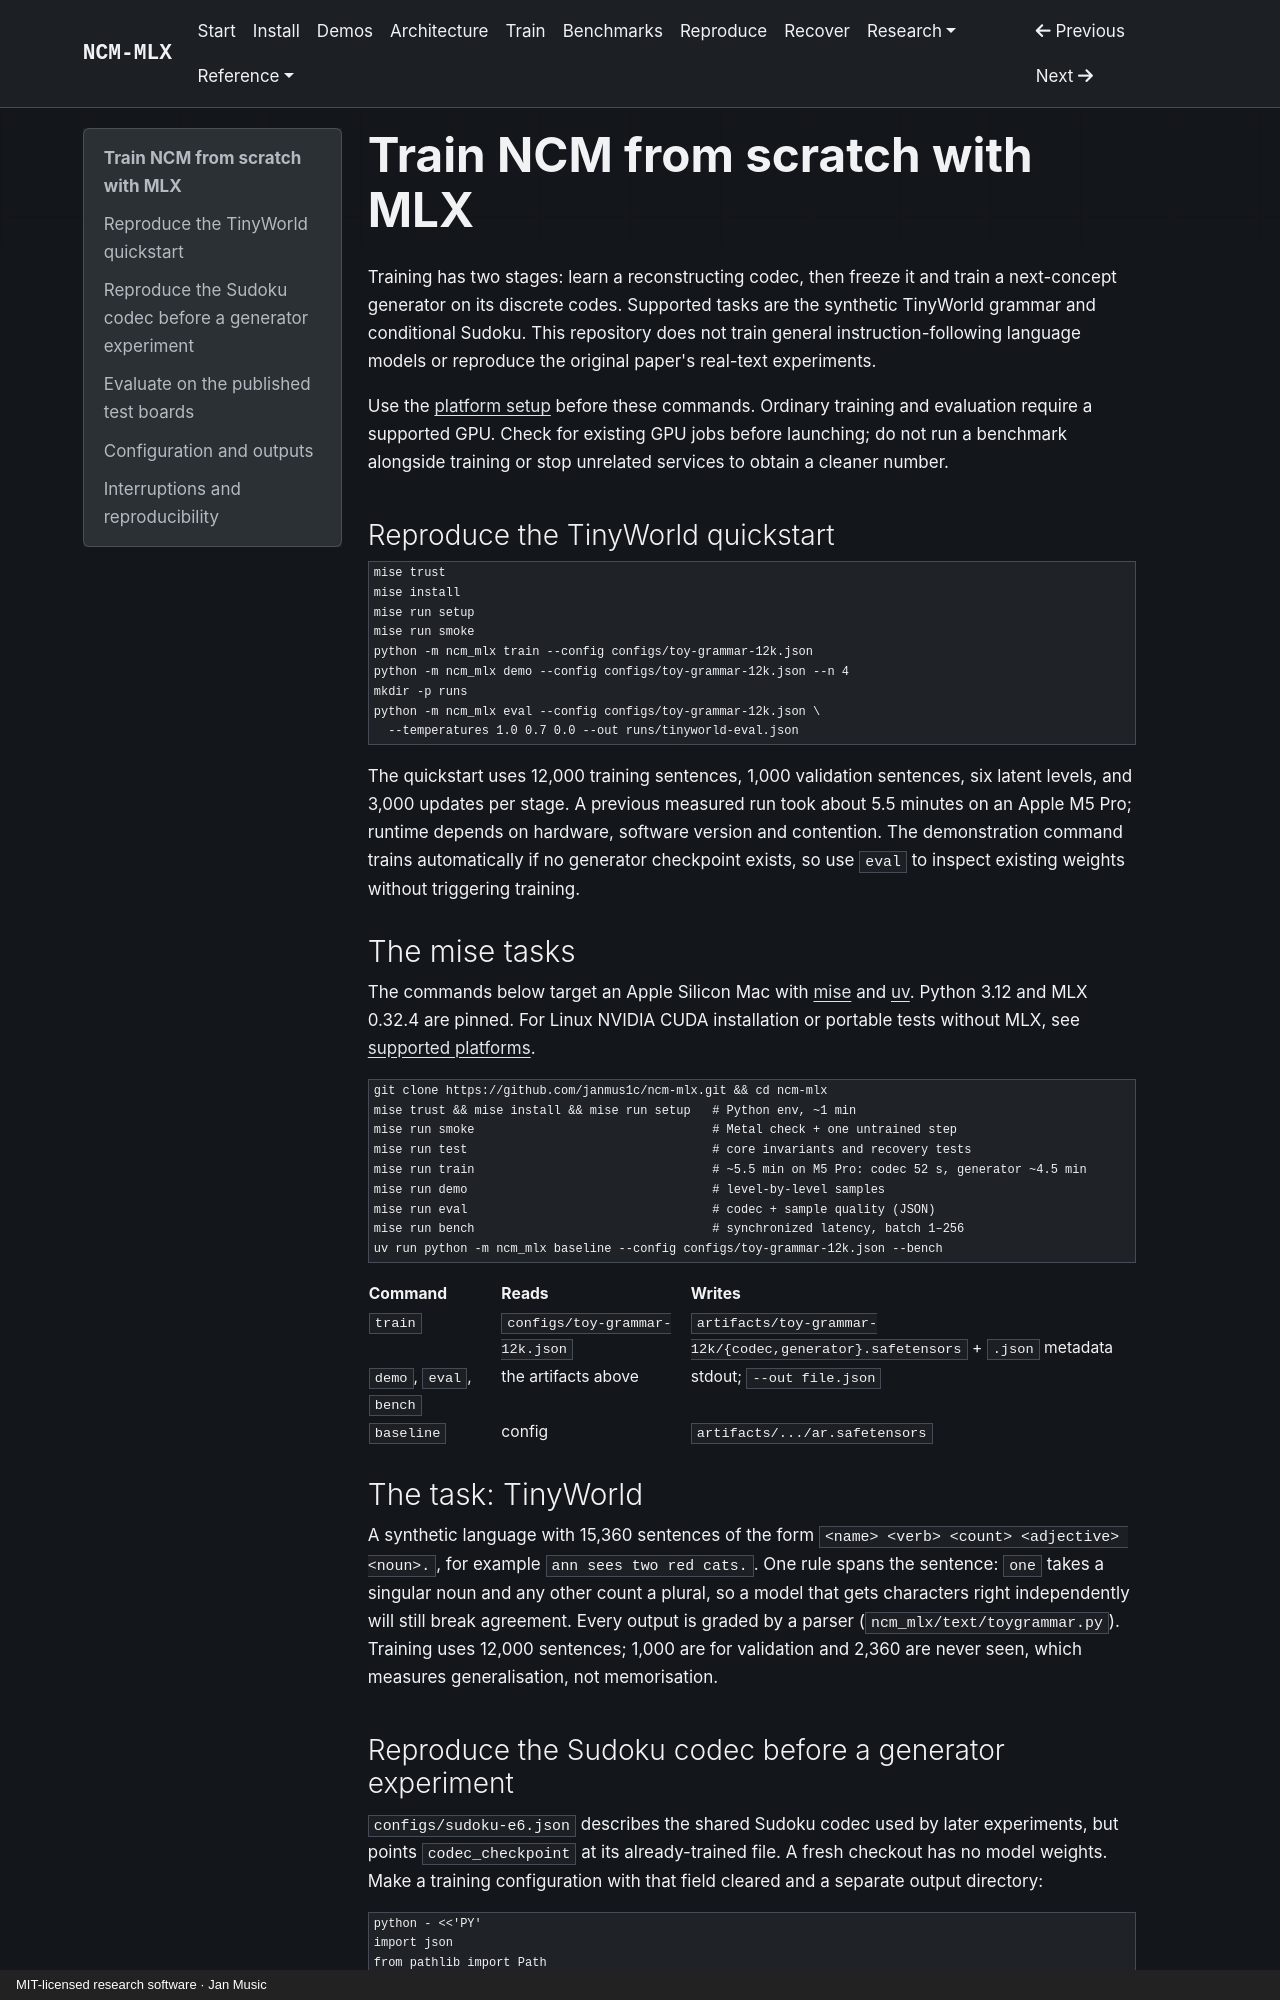

repository: janmus1c/ncm-mlx · page: training/index.html · generator: mkdocs · copyright: MIT-licensed research software · Jan Music

---
title: Train NCM from scratch with MLX
description: Reproduce the two-stage TinyWorld and Sudoku training workflows, reuse a compatible codec, evaluate generated samples, and recover interrupted training.
status: current
updated: 2026-10-24
---

# Train NCM from scratch with MLX

Training has two stages: learn a reconstructing codec, then freeze it and train a next-concept generator on its discrete codes. Supported tasks are the synthetic TinyWorld grammar and conditional Sudoku. This repository does not train general instruction-following language models or reproduce the original paper's real-text experiments.

Use the [platform setup](platforms.md) before these commands. Ordinary training and evaluation require a supported GPU. Check for existing GPU jobs before launching; do not run a benchmark alongside training or stop unrelated services to obtain a cleaner number.

## Reproduce the TinyWorld quickstart

```bash
mise trust
mise install
mise run setup
mise run smoke
python -m ncm_mlx train --config configs/toy-grammar-12k.json
python -m ncm_mlx demo --config configs/toy-grammar-12k.json --n 4
mkdir -p runs
python -m ncm_mlx eval --config configs/toy-grammar-12k.json \
  --temperatures 1.0 0.7 0.0 --out runs/tinyworld-eval.json
```

The quickstart uses 12,000 training sentences, 1,000 validation sentences, six latent levels, and 3,000 updates per stage. A previous measured run took about 5.5 minutes on an Apple M5 Pro; runtime depends on hardware, software version and contention. The demonstration command trains automatically if no generator checkpoint exists, so use `eval` to inspect existing weights without triggering training.

### The mise tasks

The commands below target an Apple Silicon Mac with [mise](https://mise.jdx.dev) and [uv](https://docs.astral.sh/uv/). Python 3.12 and MLX 0.32.4 are pinned. For Linux NVIDIA CUDA installation or portable tests without MLX, see [supported platforms](platforms.md).

```bash
git clone https://github.com/janmus1c/ncm-mlx.git && cd ncm-mlx
mise trust && mise install && mise run setup   # Python env, ~1 min
mise run smoke                                 # Metal check + one untrained step
mise run test                                  # core invariants and recovery tests
mise run train                                 # ~5.5 min on M5 Pro: codec 52 s, generator ~4.5 min
mise run demo                                  # level-by-level samples
mise run eval                                  # codec + sample quality (JSON)
mise run bench                                 # synchronized latency, batch 1–256
uv run python -m ncm_mlx baseline --config configs/toy-grammar-12k.json --bench
```

| Command | Reads | Writes |
|---|---|---|
| `train` | `configs/toy-grammar-12k.json` | `artifacts/toy-grammar-12k/{codec,generator}.safetensors` + `.json` metadata |
| `demo`, `eval`, `bench` | the artifacts above | stdout; `--out file.json` |
| `baseline` | config | `artifacts/.../ar.safetensors` |

### The task: TinyWorld

A synthetic language with 15,360 sentences of the form `<name> <verb> <count> <adjective> <noun>.`, for example `ann sees two red cats.`. One rule spans the sentence: `one` takes a singular noun and any other count a plural, so a model that gets characters right independently will still break agreement. Every output is graded by a parser (`ncm_mlx/text/toygrammar.py`). Training uses 12,000 sentences; 1,000 are for validation and 2,360 are never seen, which measures generalisation, not memorisation.
